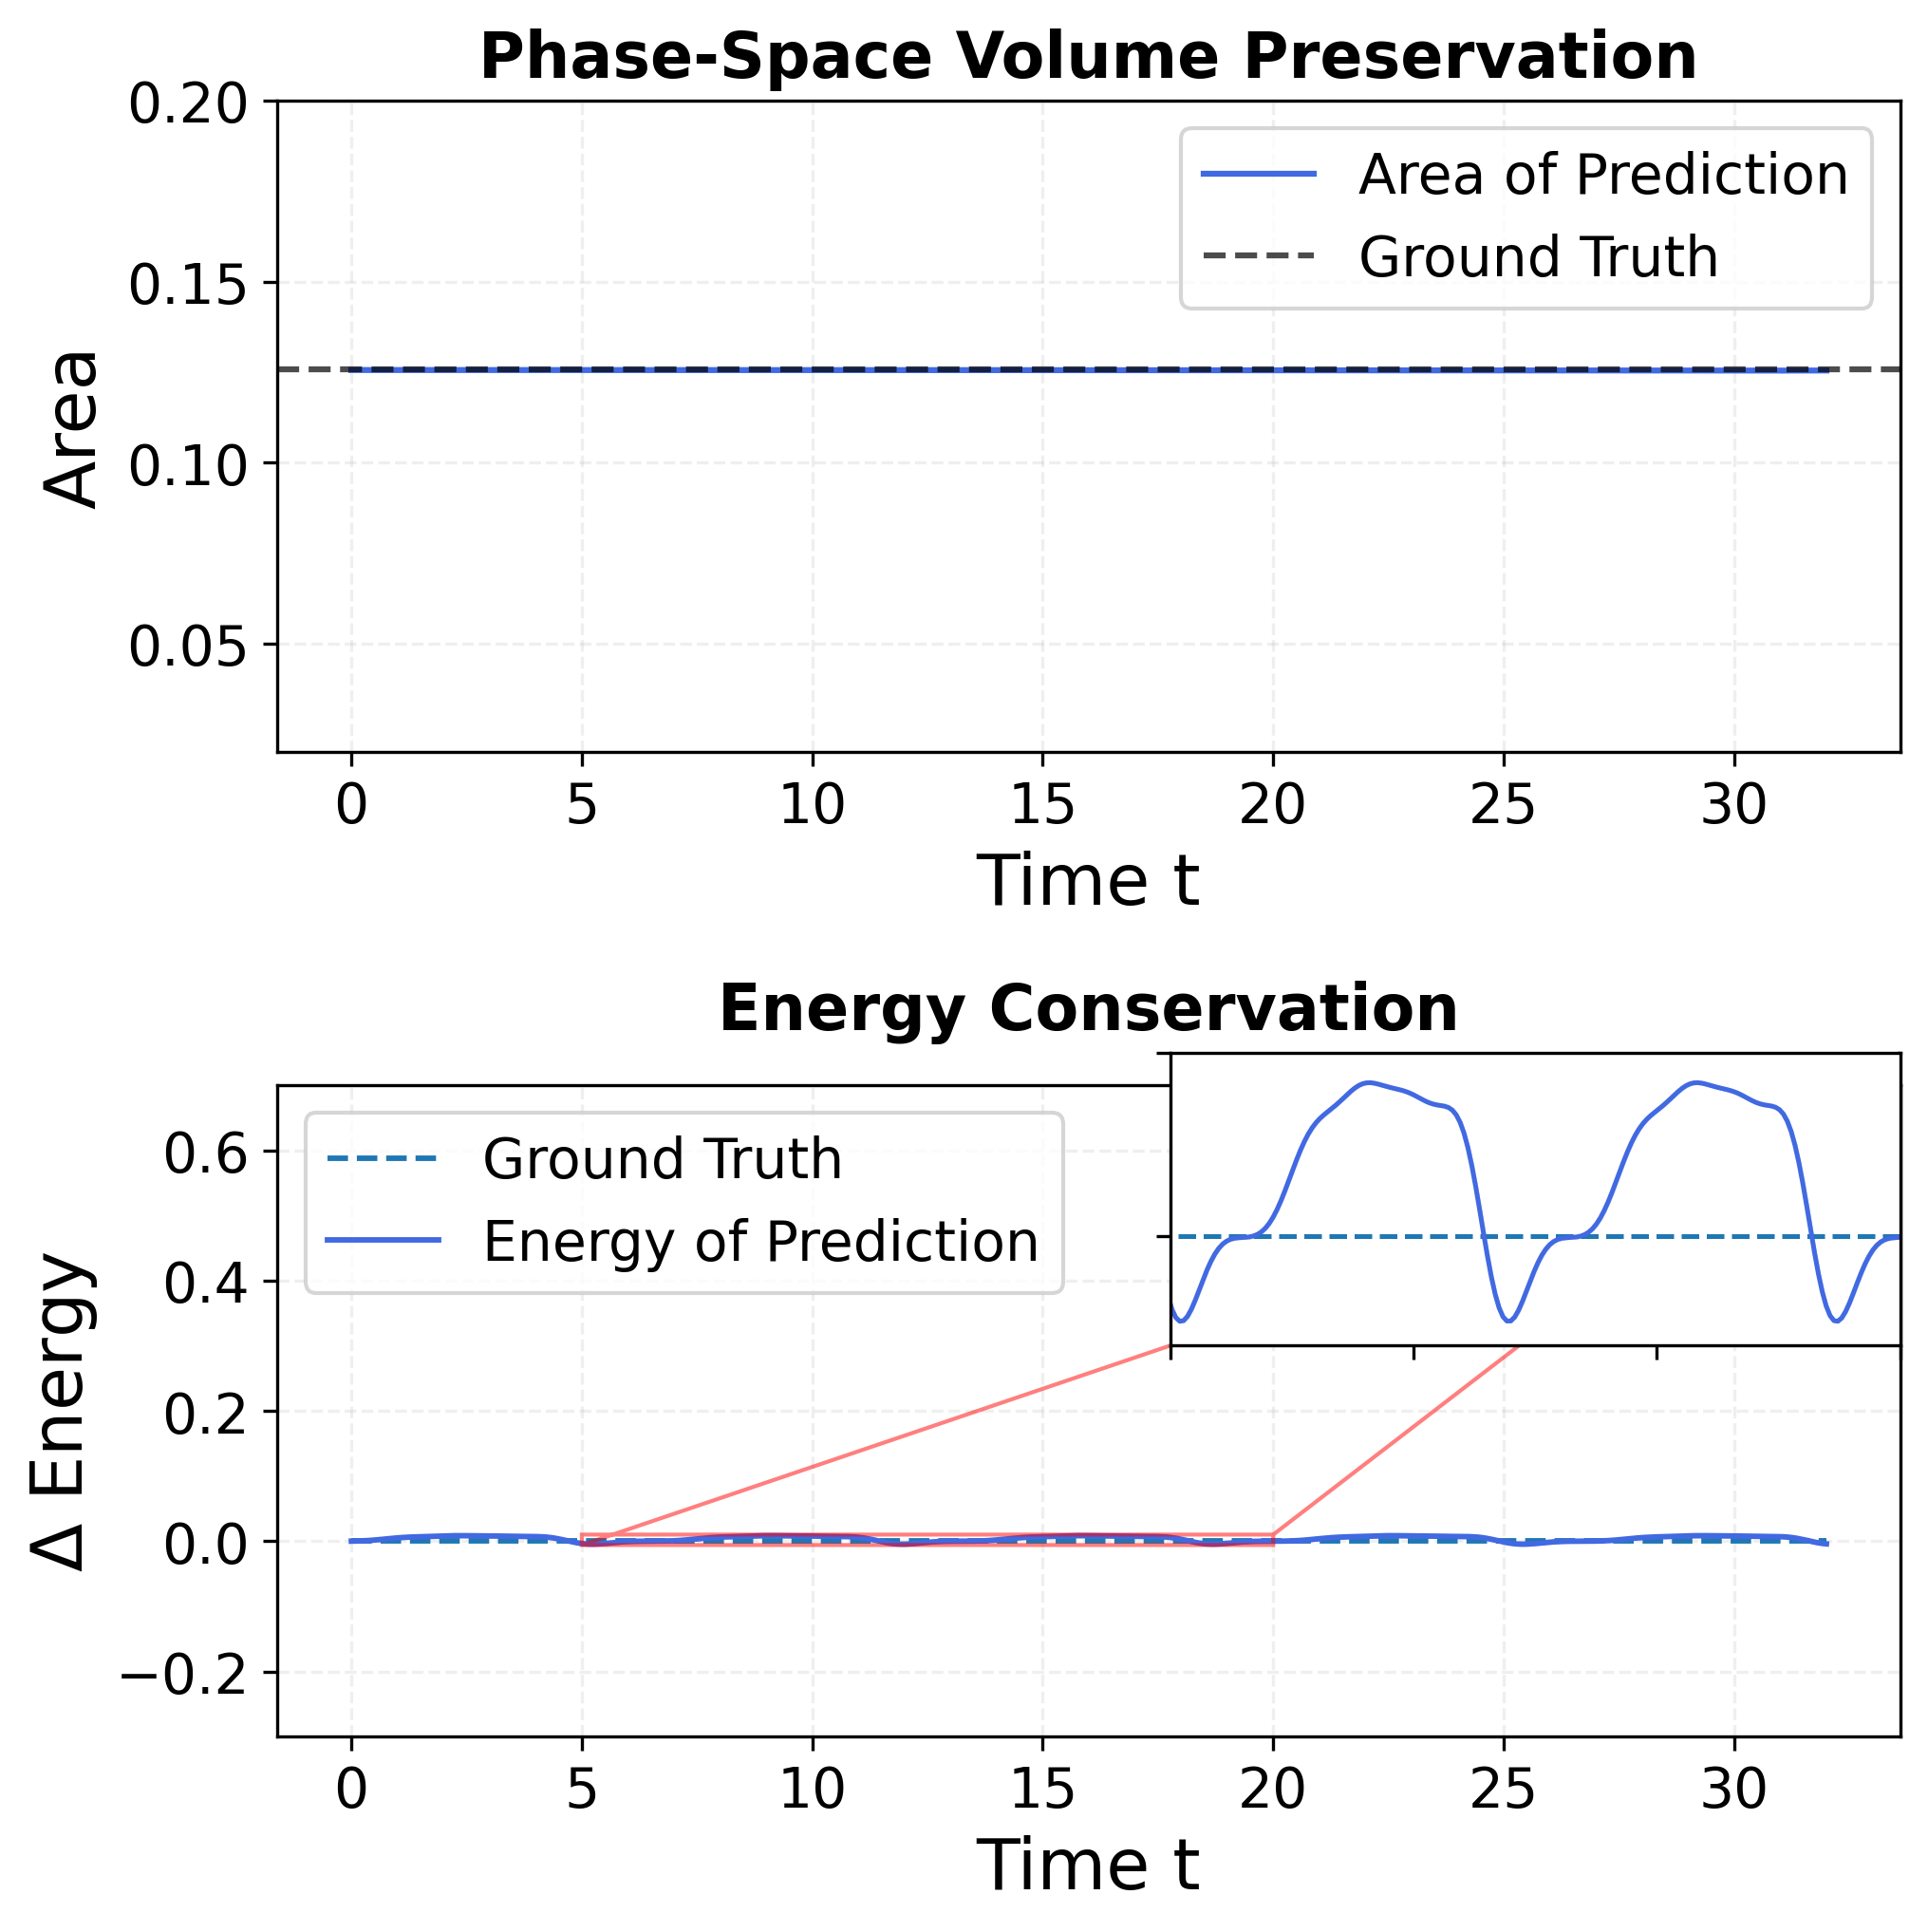

This figure's Python source:
import numpy as np
import torch
import sys
import os
import matplotlib.pyplot as plt

os.environ["KMP_DUPLICATE_LIB_OK"] = "TRUE"

# Add parent directory to Python path to import learner module
sys.path.insert(0, os.path.dirname(os.path.dirname(os.path.abspath(__file__))))

import learner as ln
from learner.integrator.hamiltonian import SV

# Style consistency with reference files
plt.rcParams.update({
    'figure.dpi': 150,
    'savefig.dpi': 300,
    'axes.facecolor': 'white',
    'figure.facecolor': 'white',
    'font.size': 14
})

def polygon_area(x, y):
    """Compute polygon area via shoelace formula."""
    return 0.5 * np.abs(np.sum(x * np.roll(y, -1) - y * np.roll(x, -1)))

def get_energy(traj):
    """
    Calculate energy for trajectory. 
    traj shape: [..., 2] where [..., 0] is momentum p, [..., 1] is position q.
    Hamiltonian: H = 0.5 * p^2 - cos(q)
    """
    p = traj[..., 0]
    q = traj[..., 1]
    return 0.5 * p**2 - np.cos(q)

def main():
    device = 'cpu'
    # HNN size based on defaults or common project structure
    H_size = [2, 30, 30, 1]
    h_pred = 0.08
    steps = 400
    base_model_path = r'../sympnets/models/2nd'
    
    # --- 1. Load 5 models ---
    models = []
    print("Loading 5 models...")
    for run in range(1, 2):
    # for run in range(1, 6):
        model_path = os.path.join(base_model_path, f'h0p08_run{run}')
        model_file = os.path.join(model_path, 'model_best.pkl')
        if os.path.exists(model_file):
            try:
                # Load with weights_only=False as the saved files are pkl objects
                model = torch.load(model_file, map_location=device, weights_only=False)
                model.eval()
                model.to(torch.float64)
                models.append(model)
                print(f"  Loaded run {run}")
            except Exception as e:
                print(f"  Error loading run {run}: {e}")
        else:
            print(f"  Warning: {model_file} not found.")

    if not models:
        print("No models loaded. Exiting.")
        return

    # --- 2. Energy Conservation (Single Initial Condition) ---
    x0_energy = np.array([0.0, 1]) # [p, q]
    print(f"Generating energy trajectory for x0={x0_energy}...")
    
    # Ground Truth: SV6
    # Note: p' = -sin(q), q' = p
    true_solver = SV(None, lambda p,q: (p, np.sin(q)), iterations=1, order=6, N=100)
    
    gt_traj = true_solver.flow(torch.tensor(x0_energy, dtype=torch.double), h_pred, steps).numpy()
    E_gt = get_energy(gt_traj)
    
    # Model predictions
    model_e_trajs = []
    for i, model in enumerate(models):
        pred = model.predict(x0_energy, h_pred, steps=steps, keepinitx=True, returnnp=True)
        model_e_trajs.append(get_energy(pred))
    
    model_e_trajs = np.array(model_e_trajs) # [5, steps+1]
    E_mean = np.mean(model_e_trajs, axis=0)
    E_std = np.std(model_e_trajs, axis=0)
    times = np.arange(steps + 1) * h_pred

    # --- 3. Phase Space Volume (Circle of Initial Conditions) ---
    print("Generating Phase Space Volume over time...")
    M = 100 # number of boundary points
    q_center, p_center = 0.0, 1 # matching x0_energy
    radius = 0.2
    angles = np.linspace(0, 2 * np.pi, M, endpoint=False)
    q0_blob = q_center + radius * np.cos(angles)
    p0_blob = p_center + radius * np.sin(angles)
    x0_blob = np.stack([p0_blob, q0_blob], axis=1) # [M, 2] -> [p, q]
    
    # Store all trajectories for all models to calculate area at each step
    all_models_blob_trajs = []
    for i, model in enumerate(models):
        print(f"  Evolving blob with model {i+1}...")
        model_trajs = []
        for j in range(M):
            traj = model.predict(x0_blob[j], h_pred, steps=steps, keepinitx=True, returnnp=True)
            model_trajs.append(traj)
        all_models_blob_trajs.append(np.array(model_trajs))
    
    all_models_blob_trajs = np.array(all_models_blob_trajs) # [5, M, steps+1, 2]
    avg_blob_trajs = np.mean(all_models_blob_trajs, axis=0) # [M, steps+1, 2]
    
    areas = []
    for k in range(steps + 1):
        points = avg_blob_trajs[:, k, :] # [M, 2]
        areas.append(polygon_area(points[:, 1], points[:, 0])) # (q, p)
    areas = np.array(areas)

    # --- 4. Plotting (Vertical Layout) ---
    fig, axes = plt.subplots(2, 1, figsize=(7, 7))
    
    # Subplot 1: Phase Space Volume Conservation
    ax = axes[0]
    ax.plot(times, areas, color='royalblue', linewidth=1.5, label='Area of Prediction')
    ax.axhline(y=np.pi * radius**2, color='k', linestyle='--', alpha=0.7, label='Ground Truth')
        
    ax.set_title("Phase-Space Volume Preservation", fontsize=16, fontweight='bold')
    ax.set_xlabel("Time t", fontsize=18)
    ax.set_ylabel("Area", fontsize=18)
    ax.legend(loc='best')
    ax.set_ylim(0.02, 0.2)
    ax.grid(True, alpha=0.2, linestyle='--')
    # Subplot 2: Energy Conservation
    ax = axes[1]
    # Energy deviation E(t) - E(0)
    de_mean = E_mean - E_mean[0]
    de_gt = E_gt - E_gt[0]
    
    ax.plot(times, de_gt, linestyle='--', linewidth=1.4, label='Ground Truth')
    ax.plot(times, de_mean, color='royalblue', linewidth=1.4, label='Energy of Prediction')
    ax.fill_between(times, de_mean - E_std, de_mean + E_std, color='royalblue', alpha=0.2)
    
    ax.set_title("Energy Conservation", fontsize=16, fontweight='bold')
    ax.set_xlabel("Time t", fontsize=18)
    ax.set_ylabel(r"$\Delta$ Energy", fontsize=18)
    
    ax.set_ylim(-0.3, 0.7) 
    
    axins = ax.inset_axes([0.55, 0.60, 0.45, 0.45]) 
    axins.plot(times, de_gt, linestyle='--', linewidth=1.2)
    axins.plot(times, de_mean, color='royalblue', linewidth=1.2)
    axins.fill_between(times, de_mean - E_std, de_mean + E_std, color='royalblue', alpha=0.2)

    x1, x2, y1, y2 = 5, 20, -0.006, 0.01
    axins.set_xlim(x1, x2)
    axins.set_ylim(y1, y2)

    axins.set_xticklabels([])
    axins.set_yticklabels([])

    ax.indicate_inset_zoom(axins, edgecolor="red")

    ax.grid(True, alpha=0.2, linestyle='--')
    ax.legend(loc='upper left')

    plt.tight_layout()
    save_name = '2order_conservation_analysis_final.png'
    plt.savefig(save_name, dpi=300, bbox_inches='tight')
    print(f"Successfully saved conservation analysis to {save_name}")
    
    # Print areas for console check
    print("\nPhase-space area conservation check:")
    snapshot_indices = np.linspace(0, steps, 5).astype(int)
    for idx in snapshot_indices:
        t_val = idx * h_pred
        print(f"  t = {t_val:.1f}: Area = {areas[idx]:.6f}")

if __name__ == '__main__':
    main()
